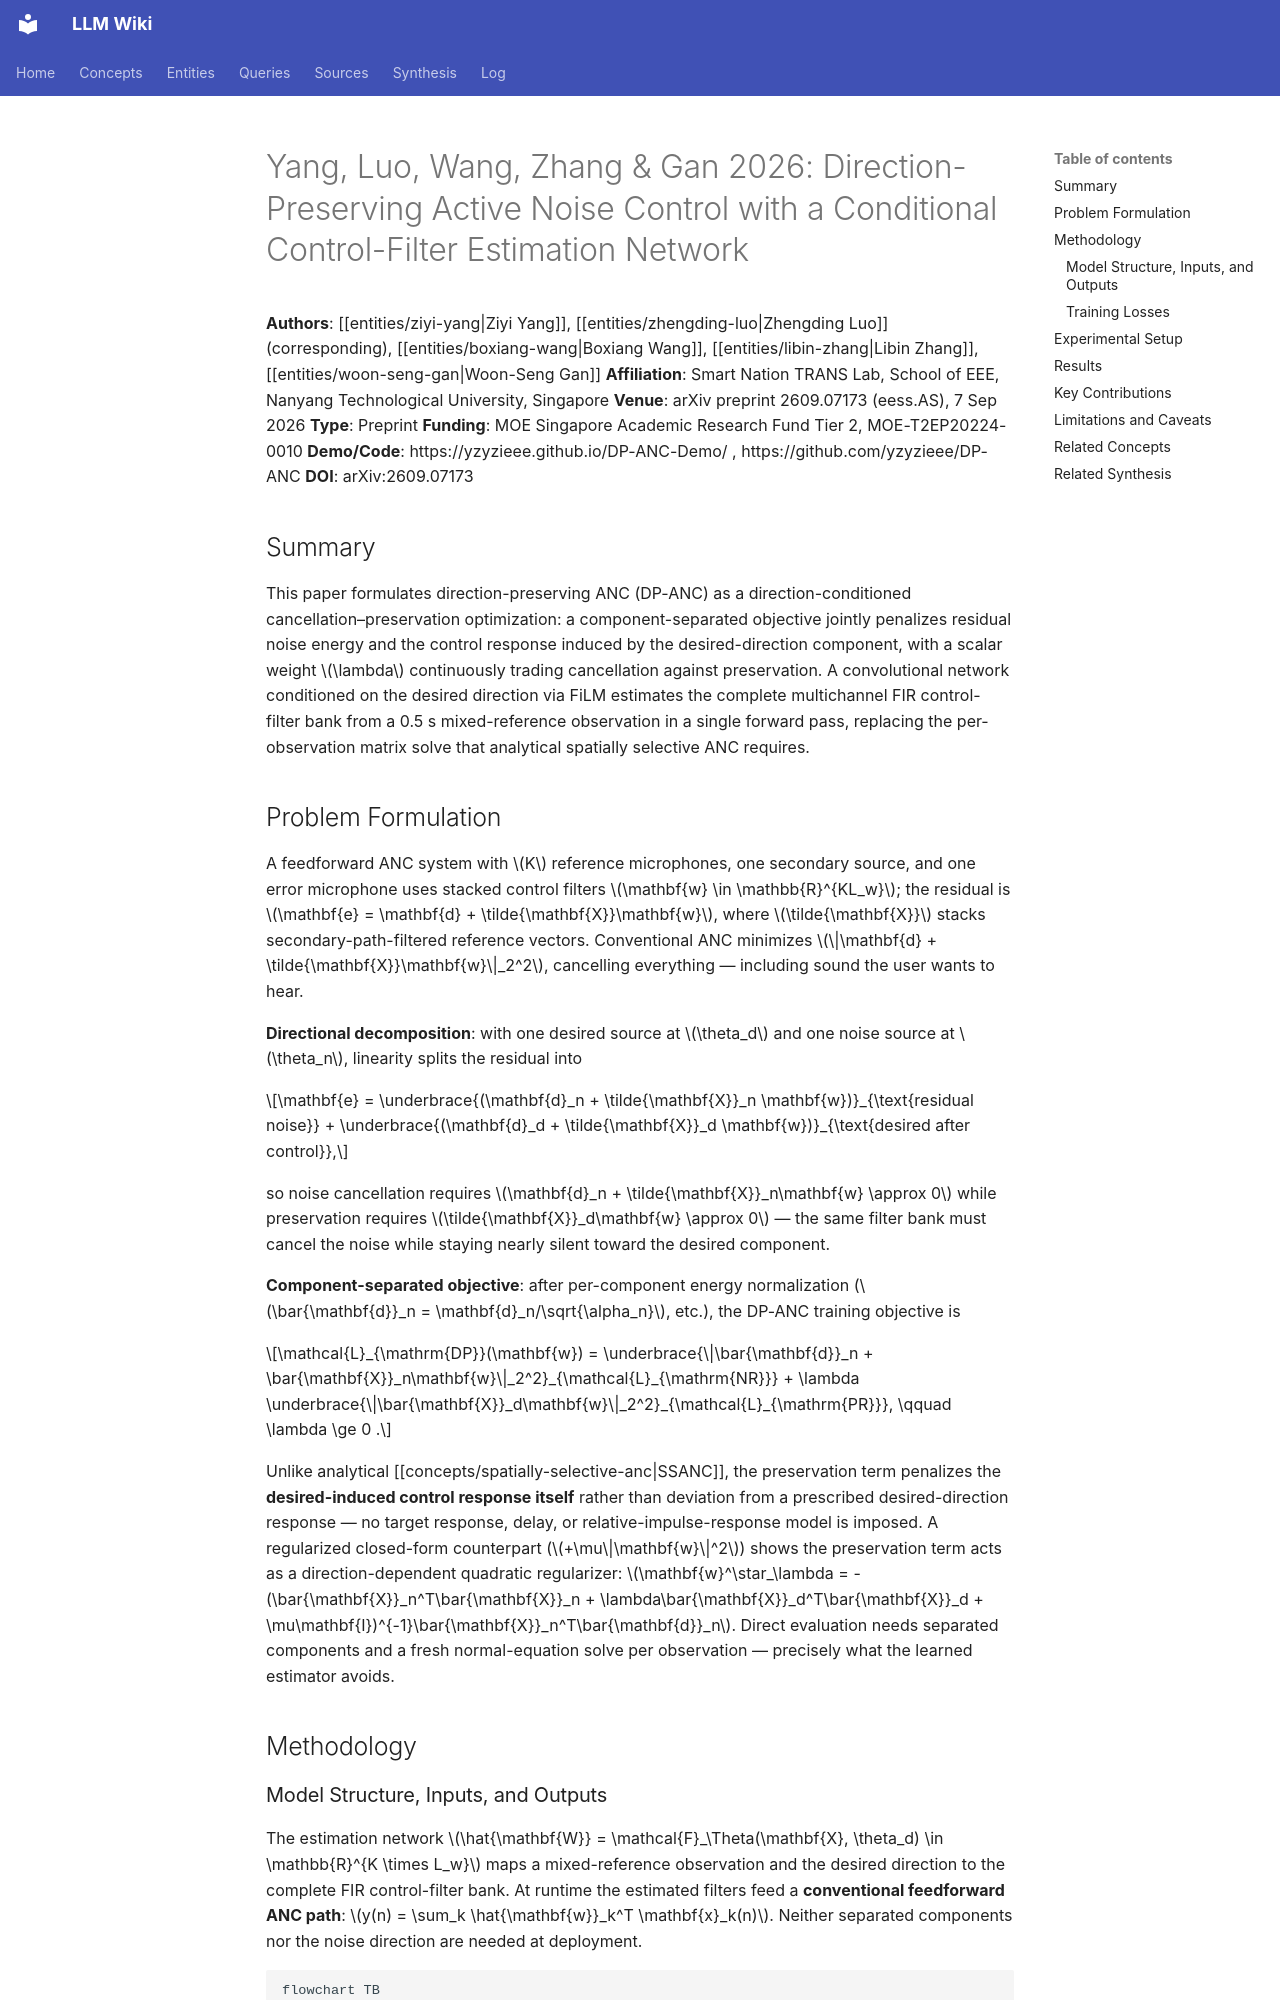

repository: proudzhu/llm-wiki · page: sources/yang-2026-direction-preserving-anc.html · generator: mkdocs

---
type: source
created: 2026-09-21
updated: 2026-09-21
sources:
  - raw/papers/yang-2026-direction-preserving-anc/full-text.txt
  - https://arxiv.org/abs/2609.07173
  - zotero://select/items/0_B4CII6T4
tags:
  - active-noise-control
  - direction-preserving-anc
  - spatial-filtering
  - deep-learning
  - control-filter-estimation
  - film-conditioning
  - hearables
---

# Yang, Luo, Wang, Zhang & Gan 2026: Direction-Preserving Active Noise Control with a Conditional Control-Filter Estimation Network

**Authors**: [[entities/ziyi-yang|Ziyi Yang]], [[entities/zhengding-luo|Zhengding Luo]] (corresponding), [[entities/boxiang-wang|Boxiang Wang]], [[entities/libin-zhang|Libin Zhang]], [[entities/woon-seng-gan|Woon-Seng Gan]]
**Affiliation**: Smart Nation TRANS Lab, School of EEE, Nanyang Technological University, Singapore
**Venue**: arXiv preprint 2609.07173 (eess.AS), 7 Sep 2026
**Type**: Preprint
**Funding**: MOE Singapore Academic Research Fund Tier 2, MOE-T2EP20224-0010
**Demo/Code**: https://yzyzieee.github.io/DP-ANC-Demo/ , https://github.com/yzyzieee/DP-ANC
**DOI**: arXiv:2609.07173

## Summary

This paper formulates direction-preserving ANC (DP-ANC) as a direction-conditioned cancellation–preservation optimization: a component-separated objective jointly penalizes residual noise energy and the control response induced by the desired-direction component, with a scalar weight $\lambda$ continuously trading cancellation against preservation. A convolutional network conditioned on the desired direction via FiLM estimates the complete multichannel FIR control-filter bank from a 0.5 s mixed-reference observation in a single forward pass, replacing the per-observation matrix solve that analytical spatially selective ANC requires.
